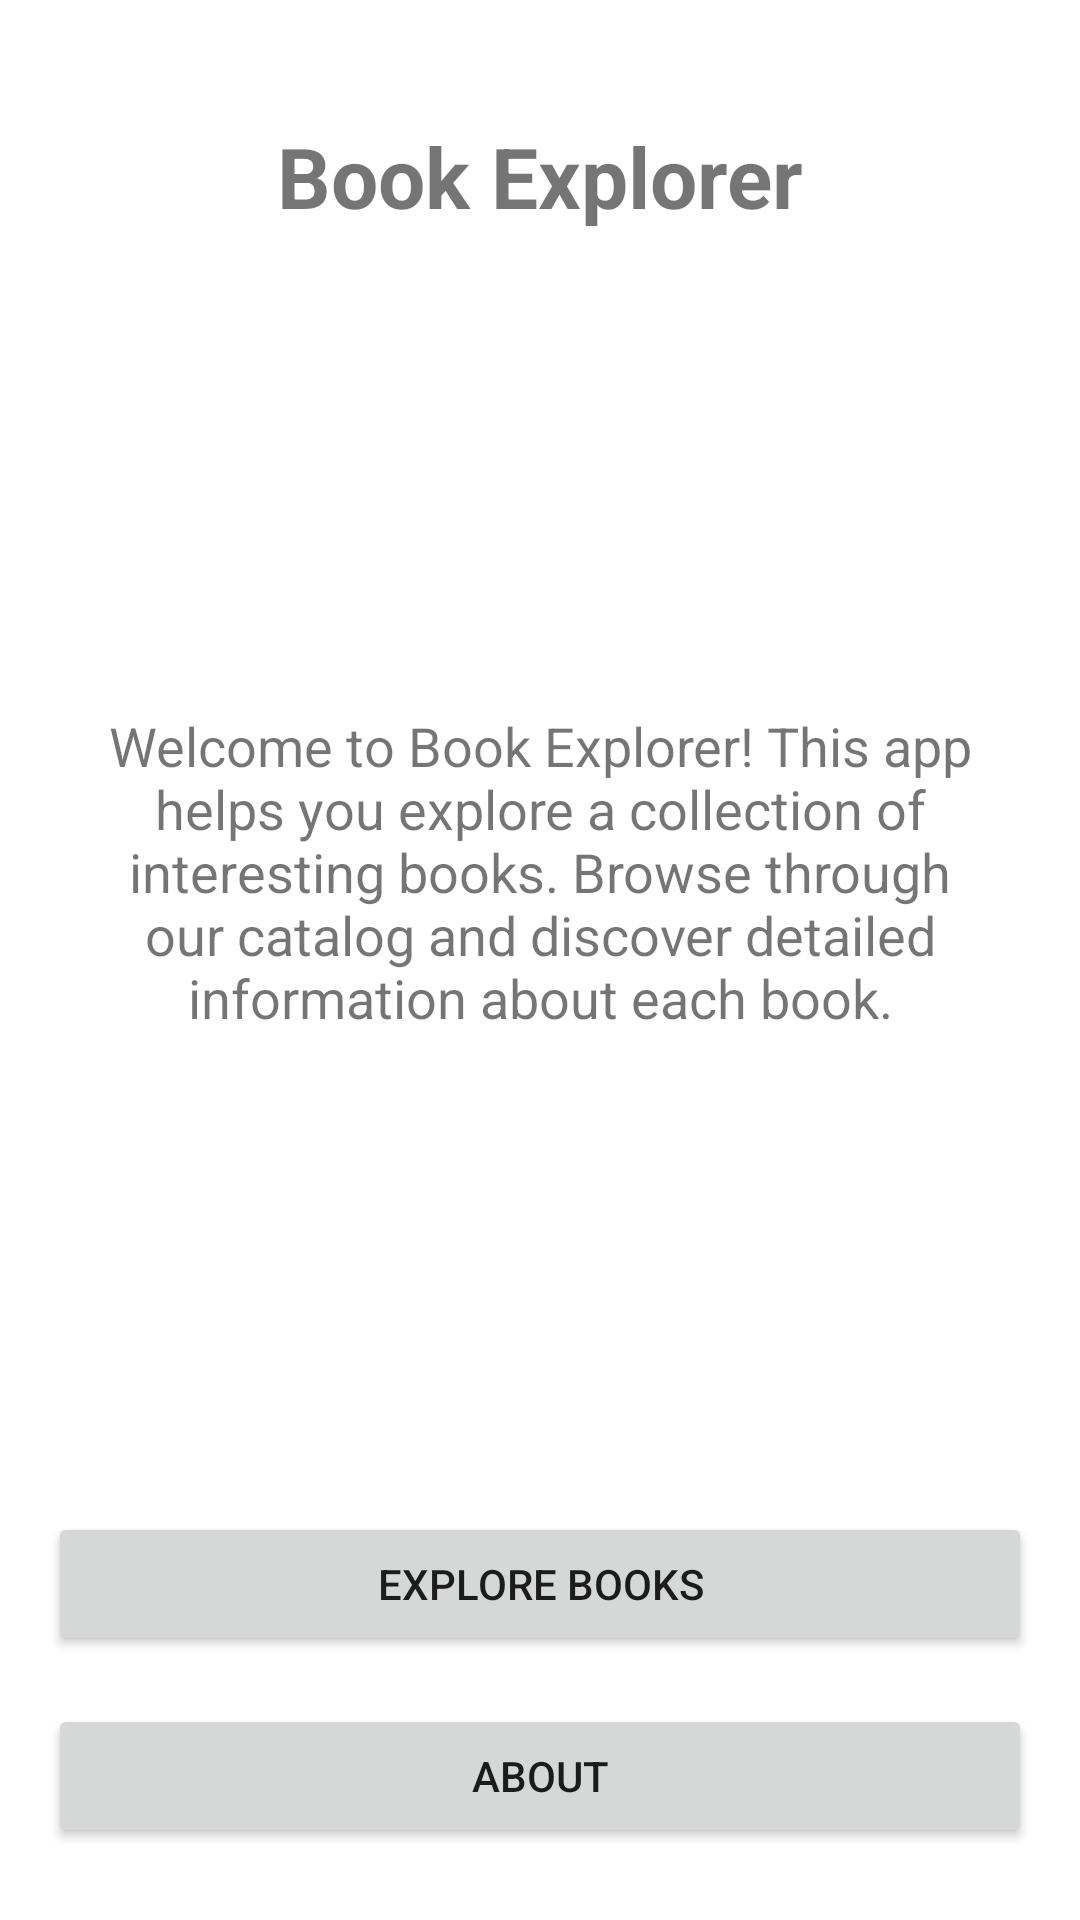

Here is an Android app screen rendered from its layout file. Give the layout XML and the strings, colors and styles it references.
<!-- AndroidManifest.xml: application theme Theme.Book_Explorer -->
<!-- res/layout/activity_main.xml -->
<?xml version="1.0" encoding="utf-8"?>
<LinearLayout xmlns:android="http://schemas.android.com/apk/res/android"
    xmlns:tools="http://schemas.android.com/tools"
    android:layout_width="match_parent"
    android:layout_height="match_parent"
    android:orientation="vertical"
    android:padding="16dp"
    tools:context=".activity.MainActivity">

    <TextView
        android:layout_width="match_parent"
        android:layout_height="wrap_content"
        android:gravity="center"
        android:text="@string/app_name"
        android:textSize="28sp"
        android:textStyle="bold"
        android:layout_marginTop="24dp"
        android:layout_marginBottom="16dp"/>

    <TextView
        android:layout_width="match_parent"
        android:layout_height="0dp"
        android:layout_weight="1"
        android:text="@string/welcome_message"
        android:textSize="18sp"
        android:gravity="center"
        android:layout_marginTop="16dp"
        android:layout_marginBottom="24dp"/>

    <Button
        android:id="@+id/btnBookList"
        android:layout_width="match_parent"
        android:layout_height="wrap_content"
        android:text="@string/explore_books"
        android:padding="12dp"
        android:layout_marginVertical="8dp"/>

    <Button
        android:id="@+id/btnAbout"
        android:layout_width="match_parent"
        android:layout_height="wrap_content"
        android:text="@string/about"
        android:padding="12dp"
        android:layout_marginVertical="8dp"
        android:layout_marginBottom="24dp"/>

</LinearLayout>
<!-- resources referenced by this layout -->
<resources>
  <string name="about">About</string>
  <string name="app_name">Book Explorer</string>
  <string name="explore_books">Explore Books</string>
  <string name="welcome_message">Welcome to Book Explorer! This app helps you explore a collection of interesting books. Browse through our catalog and discover detailed information about each book.</string>
  <style name="Theme.Book_Explorer" parent="Theme.MaterialComponents.DayNight.DarkActionBar">
          
          <item name="colorPrimary">@color/purple_500</item>
          <item name="colorPrimaryVariant">@color/purple_700</item>
          <item name="colorOnPrimary">@color/white</item>
          
          <item name="colorSecondary">@color/teal_200</item>
          <item name="colorSecondaryVariant">@color/teal_700</item>
          <item name="colorOnSecondary">@color/black</item>
          
          <item name="android:statusBarColor">?attr/colorPrimaryVariant</item>
          
      </style>
  <!-- not gathered from this repository: default colours our renderer supplied (Android Studio template values) -->
  <color name="purple_500">#FF6200EE</color>
  <color name="purple_700">#FF3700B3</color>
  <color name="teal_200">#FF03DAC5</color>
  <color name="teal_700">#FF018786</color>
  <color name="black">#FF000000</color>
  <color name="white">#FFFFFFFF</color>
</resources>
